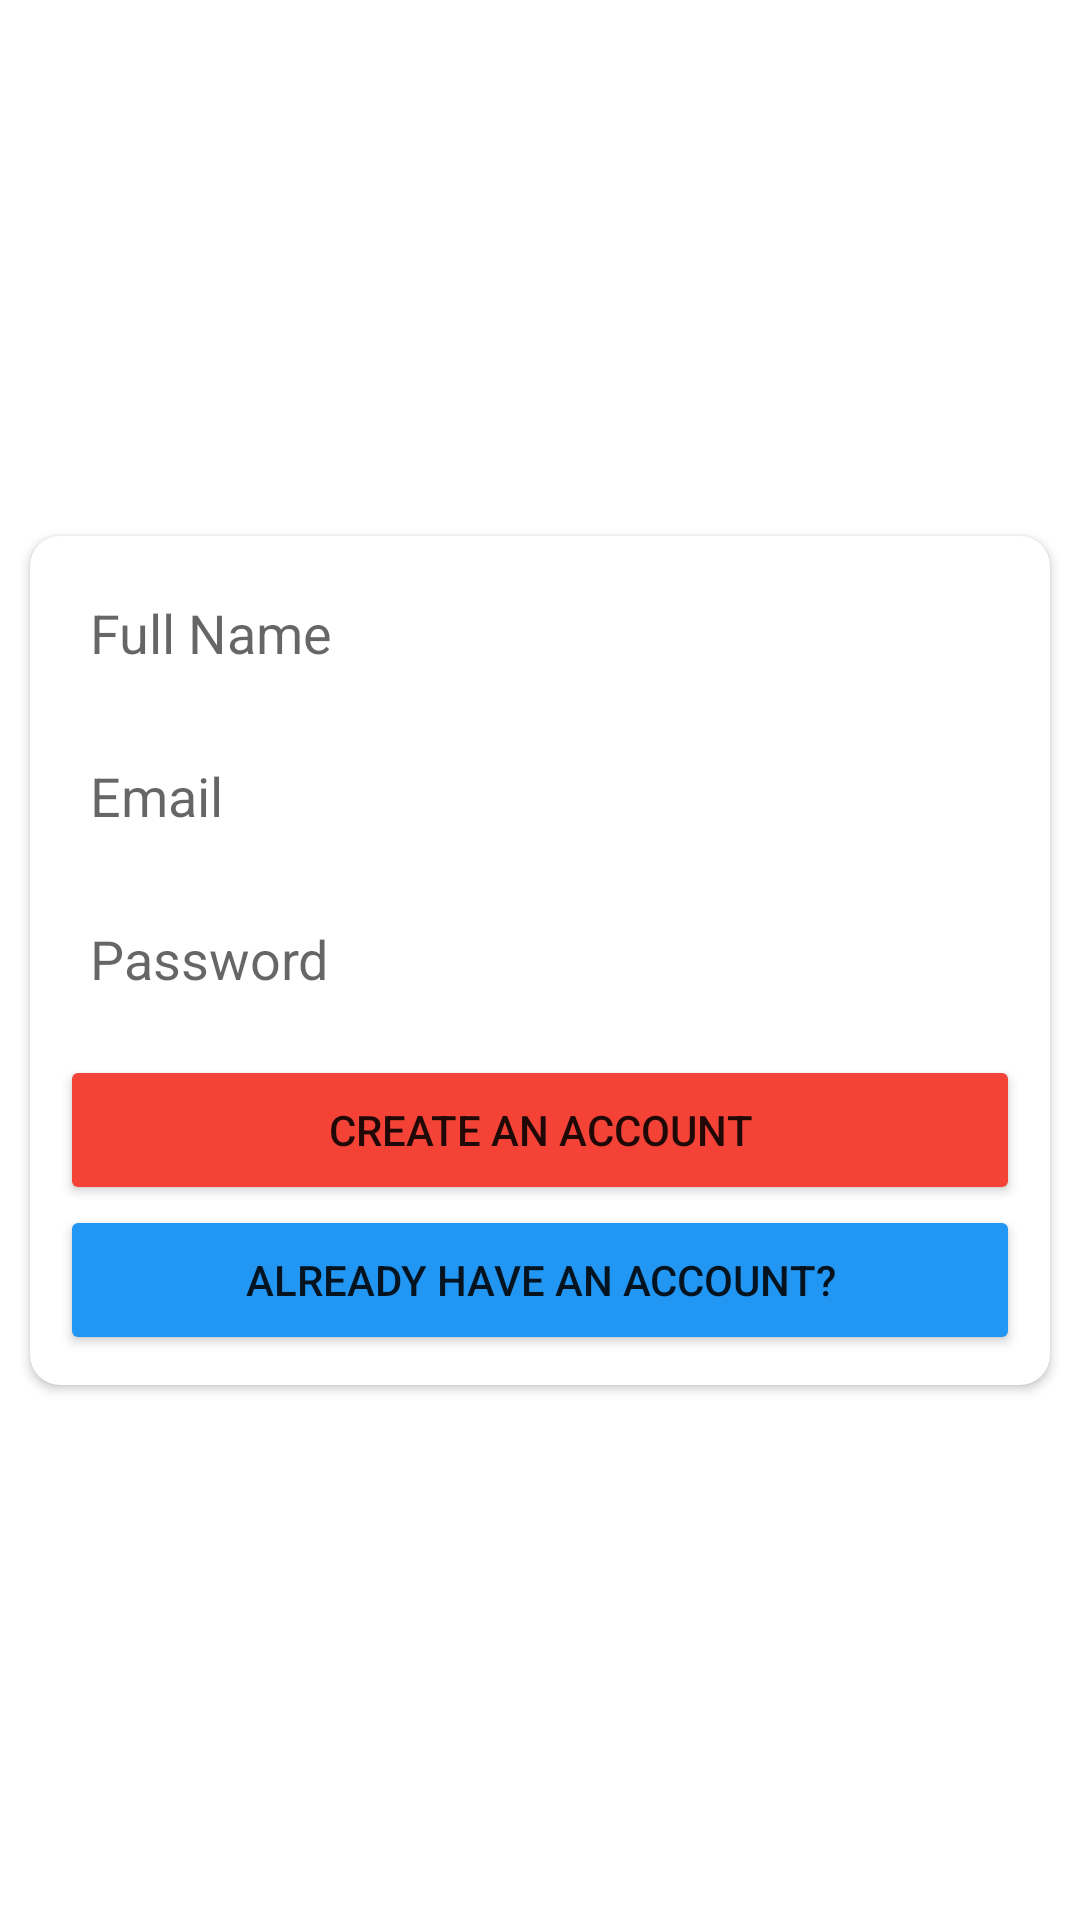

Here is an Android app screen rendered from its layout file. Give the layout XML and the strings, colors and styles it references.
<!-- AndroidManifest.xml: application theme Theme.Veros -->
<!-- res/layout/activity_signup.xml -->
<?xml version="1.0" encoding="utf-8"?>
<androidx.constraintlayout.widget.ConstraintLayout xmlns:android="http://schemas.android.com/apk/res/android"
    xmlns:app="http://schemas.android.com/apk/res-auto"
    xmlns:tools="http://schemas.android.com/tools"
    android:layout_width="match_parent"
    android:layout_height="match_parent"
    tools:context=".Signup_activity">
    <androidx.cardview.widget.CardView
        android:layout_width="match_parent"
        android:layout_height="wrap_content"
        android:layout_marginStart="10dp"
        android:layout_marginLeft="10dp"
        android:layout_marginTop="150dp"
        android:layout_marginEnd="10dp"
        android:layout_marginRight="10dp"
        android:layout_marginBottom="150dp"
        android:foregroundGravity="center"
        app:cardCornerRadius="10dp"
        app:layout_constraintBottom_toBottomOf="parent"
        app:layout_constraintEnd_toEndOf="parent"
        app:layout_constraintStart_toStartOf="parent"
        app:layout_constraintTop_toTopOf="parent"
        tools:ignore="MissingConstraints">

        <LinearLayout
            android:layout_width="match_parent"
            android:layout_height="match_parent"
            android:layout_margin="10dp"
            android:orientation="vertical">



            <EditText
                android:id="@+id/nameBox"
                android:layout_width="match_parent"
                android:layout_height="wrap_content"
                android:layout_marginBottom="10dp"
                android:background="@drawable/textbox"

                android:drawablePadding="20dp"
                android:ems="10"
                android:hint="Full Name"
                android:inputType="textPersonName"
                android:padding="10dp" />

            <EditText
                android:id="@+id/emailBox"
                android:layout_width="match_parent"
                android:layout_height="wrap_content"
                android:background="@drawable/textbox"

                android:drawablePadding="20dp"
                android:ems="10"
                android:hint="Email"
                android:inputType="textEmailAddress"
                android:padding="10dp" />

            <EditText
                android:id="@+id/passwordBox"
                android:layout_width="match_parent"
                android:layout_height="wrap_content"
                android:layout_marginTop="10dp"
                android:layout_marginBottom="10dp"
                android:background="@drawable/textbox"

                android:drawablePadding="20dp"
                android:ems="10"
                android:hint="Password"
                android:inputType="textPassword"
                android:padding="10dp" />

            <Button
                android:id="@+id/loginBtn"
                android:layout_width="match_parent"
                android:layout_height="50dp"
                android:text="Create an account"
                app:backgroundTint="#F44336" />

            <Button
                android:id="@+id/signupBtn"
                android:layout_width="match_parent"
                android:layout_height="50dp"
                android:text="already have an account?"
                app:backgroundTint="#2196F3" />
        </LinearLayout>
    </androidx.cardview.widget.CardView>
</androidx.constraintlayout.widget.ConstraintLayout>
<!-- resources referenced by this layout -->
<resources>
  <style name="Theme.Veros" parent="Theme.MaterialComponents.DayNight.DarkActionBar">
          
          <item name="colorPrimary">@color/purple_500</item>
          <item name="colorPrimaryVariant">@color/purple_700</item>
          <item name="colorOnPrimary">@color/white</item>
          
          <item name="colorSecondary">@color/teal_200</item>
          <item name="colorSecondaryVariant">@color/teal_700</item>
          <item name="colorOnSecondary">@color/black</item>
          
          <item name="android:statusBarColor" tools:targetApi="l">?attr/colorPrimaryVariant</item>
          
      </style>
  <!-- not gathered from this repository: default colours our renderer supplied (Android Studio template values) -->
  <color name="purple_500">#FF6200EE</color>
  <color name="purple_700">#FF3700B3</color>
  <color name="teal_200">#FF03DAC5</color>
  <color name="teal_700">#FF018786</color>
  <color name="black">#FF000000</color>
  <color name="white">#FFFFFFFF</color>
</resources>
